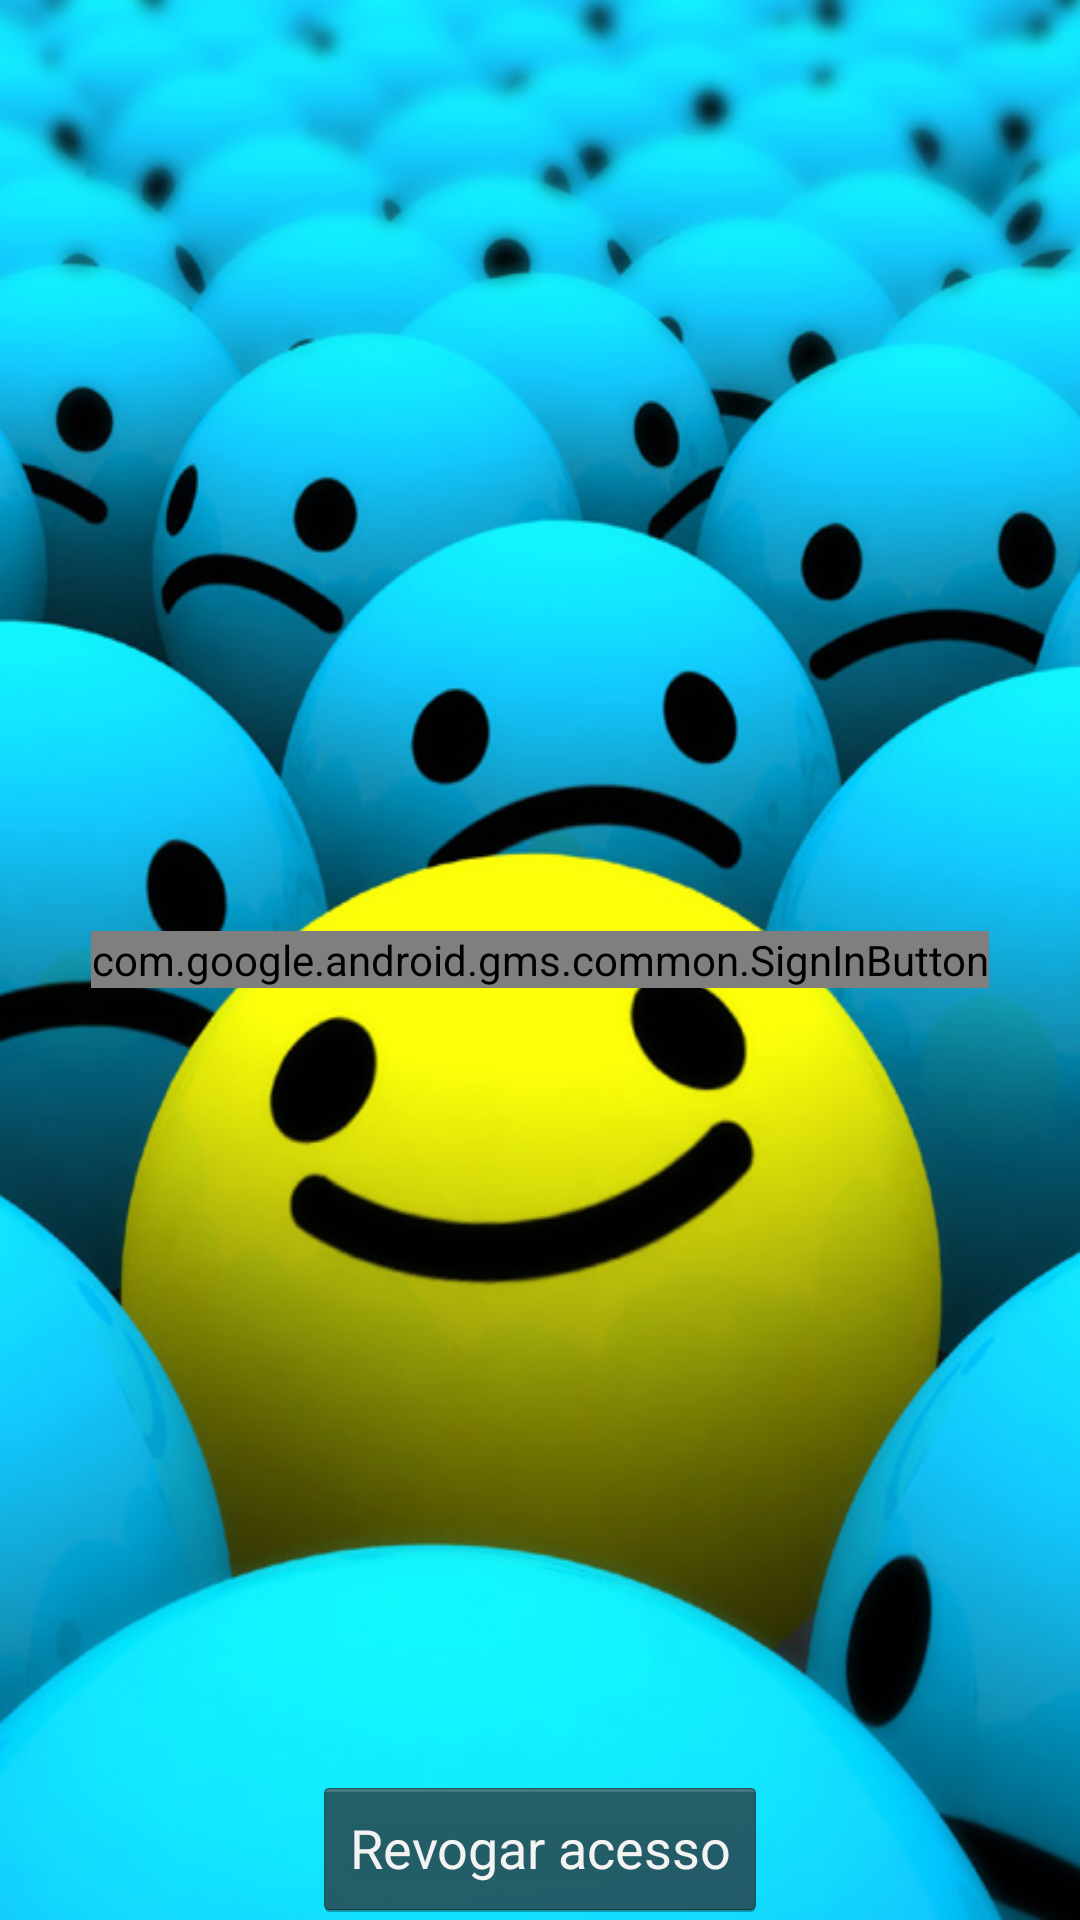

This screen was rendered from an Android layout file. Write that file and the resources it references.
<!-- AndroidManifest.xml: activity theme FullscreenTheme -->
<!-- res/layout/activity_start.xml -->
<RelativeLayout xmlns:android="http://schemas.android.com/apk/res/android"
    xmlns:tools="http://schemas.android.com/tools"
    android:layout_width="match_parent"
    android:layout_height="match_parent"
    android:background="@drawable/bg_gplus"
    tools:context="com.josenaves.gplus.app.StartActivity" >

    <com.google.android.gms.common.SignInButton
        android:id="@+id/sign_in_button"
        android:layout_width="wrap_content"
        android:layout_height="wrap_content"
        android:layout_centerHorizontal="true"
        android:layout_centerVertical="true" />
    
    <Button
        android:id="@+id/revoke_button"
        android:text="Revogar acesso"
        android:layout_width="wrap_content"
        android:layout_height="wrap_content"
        android:layout_centerHorizontal="true"
		android:layout_alignParentBottom="true" />

</RelativeLayout>
<!-- resources referenced by this layout -->
<resources>
  <!-- drawable bg_gplus: png bitmap (drawable-hdpi, 308252 bytes) -->
  <style name="FullscreenTheme" parent="android:Theme.NoTitleBar">
          <item name="android:windowContentOverlay">@null</item>
          <item name="android:windowBackground">@null</item>
          <item name="metaButtonBarStyle">@style/ButtonBar</item>
          <item name="metaButtonBarButtonStyle">@style/ButtonBarButton</item>
      </style>
  <style name="ButtonBar">
          <item name="android:paddingLeft">2dp</item>
          <item name="android:paddingTop">5dp</item>
          <item name="android:paddingRight">2dp</item>
          <item name="android:paddingBottom">0dp</item>
          <item name="android:background">@android:drawable/bottom_bar</item>
      </style>
  <style name="ButtonBarButton" />
</resources>
